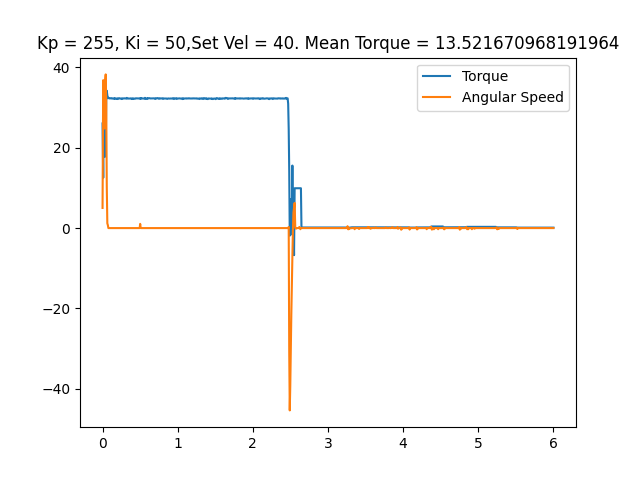

The table this chart was drawn from, first rows:
time, angular speed, torque, linear speed
0.0003626, 5.009, 26.02, 0
0.009377, 36.79, 12.5, 0
0.01792, 26.65, 32.44, 0
0.02515, 24.75, 30.53, 0
0.03375, 35.99, 17.74, 0
0.04237, 38.22, 19.17, 0
0.04953, 31.05, 32.05, 0
0.05675, 10.21, 34.16, 0
0.06396, 1.187, 33.0, 0
0.07091, 0.7505, 32.29, 0
0.07805, 0.0, 32.42, 0
0.08508, 0.0, 32.29, 0
0.09202, 0.0, 32.31, 0
0.09907, 0.0, 32.23, 0
0.1061, 0.0, 32.27, 0
0.1131, 0.0, 32.31, 0
0.12, 0.0, 32.31, 0
0.1271, 0.0, 32.19, 0
0.1341, 0.0, 32.23, 0
0.1411, 0.0, 32.23, 0
0.1481, 0.0, 32.23, 0
0.1552, 0.0, 32.11, 0
0.1623, 0.0, 32.32, 0
0.1693, 0.0, 32.24, 0
0.1763, 0.0, 32.24, 0
0.1833, 0.0, 32.11, 0
0.1903, 0.0, 32.16, 0
0.1973, 0.0, 32.23, 0
0.2043, 0.0, 32.1, 0
0.2114, 0.0, 32.27, 0
0.2184, 0.0, 32.27, 0
0.2256, 0.0, 32.31, 0
0.2325, 0.0, 32.23, 0
0.2397, 0.0, 32.23, 0
0.2468, 0.0, 32.16, 0
0.2539, 0.0, 32.1, 0
0.2609, 0.0, 32.27, 0
0.2679, 0.0, 32.23, 0
0.2749, 0.0, 32.24, 0
0.2818, 0.0, 32.21, 0
0.2889, 0.0, 32.27, 0
0.2958, 0.0, 32.26, 0
0.3027, 0.0, 32.24, 0
0.3098, 0.0, 32.24, 0
0.3169, 0.0, 32.21, 0
0.3242, 0.0, 32.39, 0
0.3313, 0.0, 32.24, 0
0.3384, 0.0, 32.21, 0
0.3454, 0.0, 32.26, 0
0.3524, 0.0, 32.21, 0
0.3595, 0.0, 32.21, 0
0.3666, 0.0, 32.23, 0
0.3736, 0.0, 32.27, 0
0.3805, 0.0, 32.21, 0
0.3874, 0.0, 32.11, 0
0.3944, 0.0, 32.21, 0
0.4013, 0.0, 32.11, 0
0.4084, 0.0, 32.26, 0
0.4153, 0.0, 32.21, 0
0.4226, 0.0, 32.15, 0
... 780 more rows
